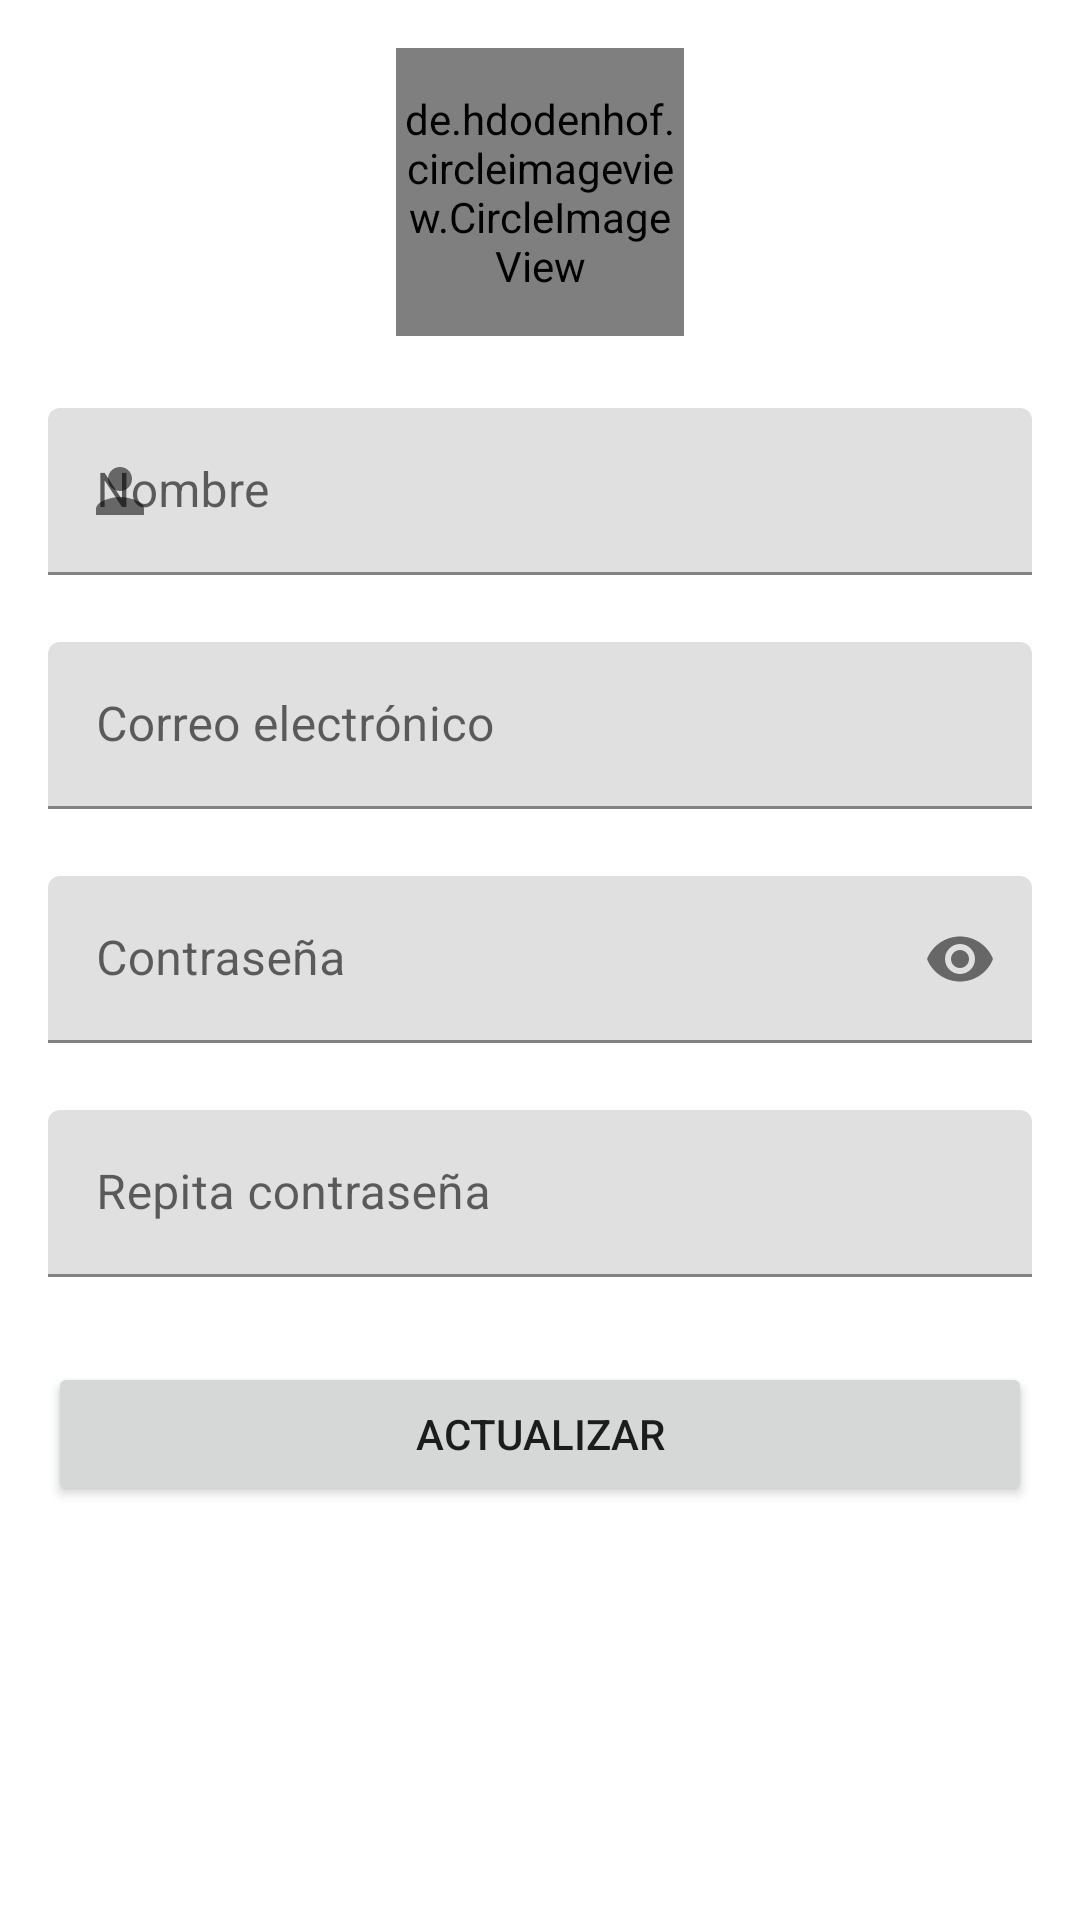

Layout XML and referenced resources for this Android screen:
<!-- AndroidManifest.xml: application theme Theme.BibliotecApp -->
<!-- res/layout/fragment_informacion_personal.xml -->
<?xml version="1.0" encoding="utf-8"?>
<androidx.core.widget.NestedScrollView xmlns:android="http://schemas.android.com/apk/res/android"
    xmlns:app="http://schemas.android.com/apk/res-auto"
    xmlns:tools="http://schemas.android.com/tools"
    android:layout_width="match_parent"
    android:layout_height="match_parent"
    android:fillViewport="true">

    <LinearLayout
        android:layout_width="match_parent"
        android:layout_height="match_parent"
        android:gravity="center_horizontal"
        android:orientation="vertical"
        android:padding="16dp"
        tools:context=".ui.miperfil.PerfilFragment">


        <de.hdodenhof.circleimageview.CircleImageView xmlns:app="http://schemas.android.com/apk/res-auto"
            android:id="@+id/perfil_image_view"
            android:layout_width="96dp"
            android:layout_height="96dp"
            android:src="@drawable/ic_person"
            app:civ_border_color="@android:color/darker_gray"
            app:civ_border_width="1dp"
            tools:ignore="RedundantNamespace" />

        <com.google.android.material.textfield.TextInputLayout
            android:id="@+id/nombre_perfil_edit_text_layout"
            android:layout_width="match_parent"
            android:layout_height="wrap_content"
            android:layout_marginTop="24dp"
            app:errorEnabled="true"
            app:startIconDrawable="@drawable/ic_person">

            <com.google.android.material.textfield.TextInputEditText
                android:id="@+id/nombre_perfil_edit_text"
                android:layout_width="match_parent"
                android:layout_height="wrap_content"
                android:hint="@string/nombre" />
        </com.google.android.material.textfield.TextInputLayout>

        <com.google.android.material.textfield.TextInputLayout
            android:id="@+id/correo_perfil_edit_text_layout"
            android:layout_width="match_parent"
            android:layout_height="wrap_content"
            android:layout_marginTop="2dp"
            app:errorEnabled="true"
            app:startIconDrawable="@drawable/ic_email">

            <com.google.android.material.textfield.TextInputEditText
                android:id="@+id/correo_perfil_edit_text"
                android:layout_width="match_parent"
                android:layout_height="wrap_content"
                android:hint="@string/correo"
                android:inputType="textEmailAddress" />
        </com.google.android.material.textfield.TextInputLayout>

        <com.google.android.material.textfield.TextInputLayout
            android:id="@+id/contrasena_perfil_edit_text_layout"
            android:layout_width="match_parent"
            android:layout_height="wrap_content"
            android:layout_marginTop="2dp"
            app:errorEnabled="true"
            app:passwordToggleEnabled="true"
            app:startIconDrawable="@drawable/ic_lock">

            <com.google.android.material.textfield.TextInputEditText
                android:id="@+id/contrasena_perfil_edit_text"
                android:layout_width="match_parent"
                android:layout_height="wrap_content"
                android:hint="@string/contrasena"
                android:inputType="textPassword" />
        </com.google.android.material.textfield.TextInputLayout>

        <com.google.android.material.textfield.TextInputLayout
            android:id="@+id/repcontrasena_perfil_edit_text_layout"
            android:layout_width="match_parent"
            android:layout_height="wrap_content"
            android:layout_marginTop="2dp"
            app:errorEnabled="true"
            app:startIconDrawable="@drawable/ic_lock">

            <com.google.android.material.textfield.TextInputEditText
                android:id="@+id/repcontrasena_perfil_edit_text"
                android:layout_width="match_parent"
                android:layout_height="wrap_content"
                android:hint="@string/repita_contrasena"
                android:inputType="textPassword" />
        </com.google.android.material.textfield.TextInputLayout>

        <Button
            android:id="@+id/actualizar_perfil_button"
            android:layout_width="match_parent"
            android:layout_height="wrap_content"
            android:layout_marginTop="8dp"
            android:gravity="center"
            android:text="@string/actualizar" />

    </LinearLayout>

</androidx.core.widget.NestedScrollView>
<!-- resources referenced by this layout -->
<resources>
  <!-- drawable ic_person (drawable) -->
  <vector xmlns:android="http://schemas.android.com/apk/res/android"
      android:width="24dp"
      android:height="24dp"
      android:viewportWidth="24"
      android:viewportHeight="24"
      android:tint="?attr/colorControlNormal">
  
  <path
        android:fillColor="@android:color/white"
        android:pathData="M12,12c2.21,0 4,-1.79 4,-4s-1.79,-4 -4,-4 -4,1.79 -4,4 1.79,4 4,4zM12,14c-2.67,0 -8,1.34 -8,4v2h16v-2c0,-2.66 -5.33,-4 -8,-4z"/>
  </vector>
  <string name="actualizar">Actualizar</string>
  <string name="contrasena">Contraseña</string>
  <string name="correo">Correo electrónico</string>
  <string name="nombre">Nombre</string>
  <string name="repita_contrasena">Repita contraseña</string>
  <style name="Theme.BibliotecApp" parent="Theme.MaterialComponents.DayNight.DarkActionBar">
          
          <item name="colorPrimary">@color/green_500</item>
          <item name="colorPrimaryVariant">@color/green_700</item>
          <item name="colorOnPrimary">@color/white</item>
          
          <item name="colorSecondary">@color/teal_200</item>
          <item name="colorSecondaryVariant">@color/teal_700</item>
          <item name="colorOnSecondary">@color/black</item>
          
          <item name="android:statusBarColor" tools:targetApi="l">?attr/colorPrimaryVariant</item>
          
      </style>
  <color name="green_500">#4CAF50</color>
  <color name="green_700">#388E3C</color>
  <color name="white">#FFFFFFFF</color>
  <color name="teal_200">#8BC34A</color>
      //#FF03DAC5
  <color name="teal_700">#FF018786</color>
  <color name="black">#FF000000</color>
</resources>
